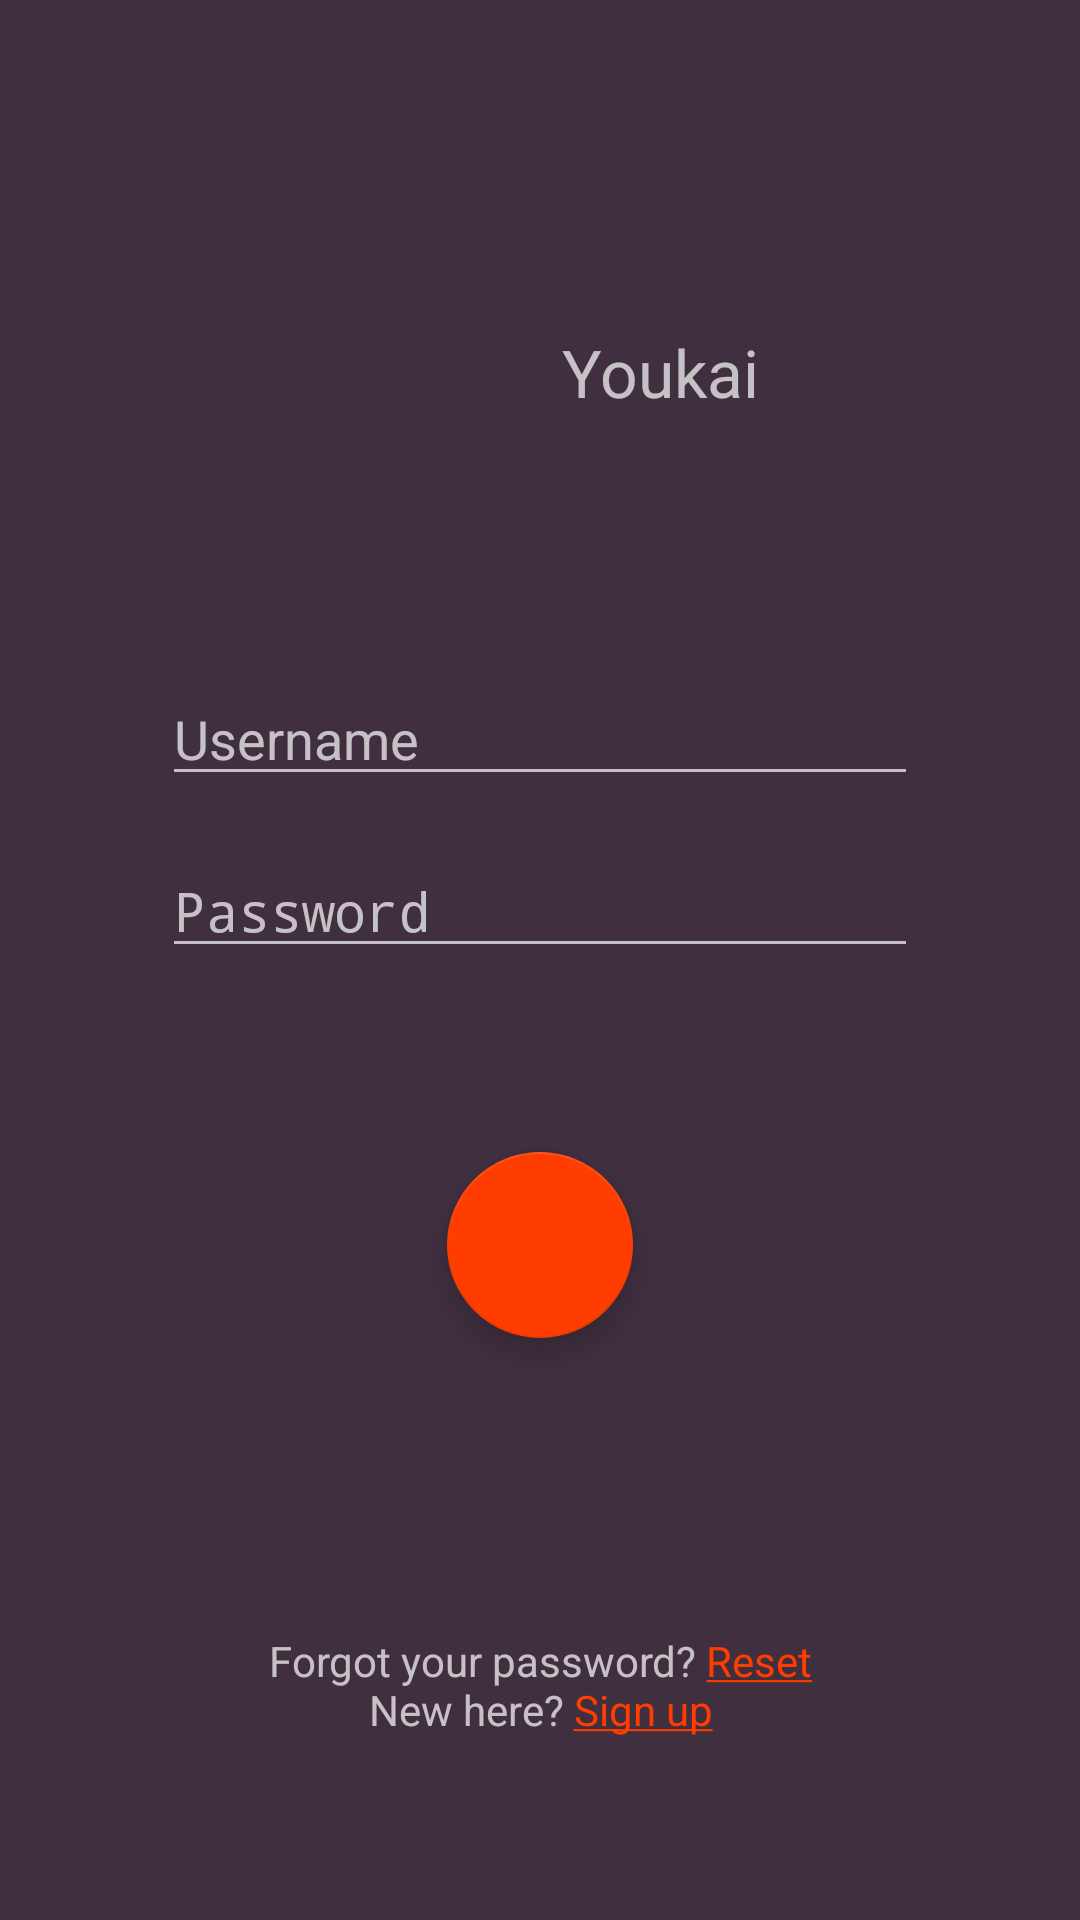

The Android layout XML behind this screen, and the referenced resources:
<!-- AndroidManifest.xml: activity theme AppTheme.Login -->
<!-- res/layout/activity_login.xml -->
<?xml version="1.0" encoding="utf-8"?>
<android.support.constraint.ConstraintLayout xmlns:android="http://schemas.android.com/apk/res/android"
    xmlns:app="http://schemas.android.com/apk/res-auto"
    xmlns:tools="http://schemas.android.com/tools"
    android:id="@+id/root"
    android:layout_width="match_parent"
    android:layout_height="match_parent"
    android:animateLayoutChanges="true"
    android:orientation="vertical"
    tools:context="app.youkai.ui.feature.login.LoginActivity">

    <LinearLayout
        android:id="@+id/linearLayout"
        android:layout_width="wrap_content"
        android:layout_height="wrap_content"
        android:layout_marginEnd="16dp"
        android:layout_marginStart="16dp"
        android:orientation="horizontal"
        app:layout_constraintLeft_toLeftOf="parent"
        app:layout_constraintRight_toRightOf="parent"
        app:layout_constraintTop_toTopOf="@+id/guideline"
        tools:ignore="UseCompoundDrawables">

        <ImageView
            android:layout_width="56dp"
            android:layout_height="56dp"
            android:src="@mipmap/ic_launcher" />

        <TextView
            android:layout_width="wrap_content"
            android:layout_height="wrap_content"
            android:layout_gravity="center_vertical"
            android:layout_marginLeft="24dp"
            android:text="@string/app_name"
            android:textSize="22sp"
            tools:ignore="RtlHardcoded" />
    </LinearLayout>

    <EditText
        android:id="@+id/username"
        android:layout_width="0dp"
        android:layout_height="wrap_content"
        android:hint="@string/content_username"
        android:inputType="text"
        app:layout_constraintLeft_toLeftOf="@+id/guideline3"
        app:layout_constraintRight_toLeftOf="@+id/guideline4"
        app:layout_constraintTop_toTopOf="@+id/guideline2" />

    <EditText
        android:id="@+id/password"
        android:layout_width="0dp"
        android:layout_height="wrap_content"
        android:layout_marginTop="16dp"
        android:hint="@string/content_password"
        android:inputType="textPassword"
        app:layout_constraintLeft_toLeftOf="@+id/guideline3"
        app:layout_constraintRight_toLeftOf="@+id/guideline4"
        app:layout_constraintTop_toBottomOf="@+id/username" />

    <ProgressBar
        android:id="@+id/progress"
        style="@style/Widget.AppCompat.ProgressBar.Horizontal"
        android:layout_width="124dp"
        android:layout_height="wrap_content"
        android:layout_gravity="center"
        android:layout_marginBottom="8dp"
        android:layout_marginEnd="8dp"
        android:indeterminate="true"
        android:visibility="gone"
        app:layout_constraintBottom_toTopOf="@+id/bottomLinks"
        app:layout_constraintLeft_toLeftOf="@+id/guideline3"
        app:layout_constraintRight_toLeftOf="@+id/guideline4"
        app:layout_constraintTop_toBottomOf="@+id/go"
        tools:visibility="visible" />

    <android.support.design.widget.FloatingActionButton
        android:id="@+id/go"
        android:layout_width="62dp"
        android:layout_height="62dp"
        android:layout_gravity="center"
        android:scaleType="center"
        app:layout_constraintLeft_toLeftOf="@+id/guideline3"
        app:layout_constraintRight_toLeftOf="@+id/guideline4"
        app:layout_constraintTop_toTopOf="@+id/guideline7"
        app:rippleColor="@android:color/white"
        app:srcCompat="@drawable/ic_arrow_forward_white_24dp" />

    <TextView
        android:id="@+id/bottomLinks"
        android:layout_width="wrap_content"
        android:layout_height="wrap_content"
        android:gravity="center"
        android:text="@string/content_forgot_password_signup"
        android:textColorLink="@color/accent"
        app:layout_constraintLeft_toLeftOf="@+id/guideline3"
        app:layout_constraintRight_toLeftOf="@+id/guideline4"
        app:layout_constraintTop_toTopOf="@+id/guideline5" />

    <android.support.constraint.Guideline
        android:id="@+id/guideline3"
        android:layout_width="wrap_content"
        android:layout_height="wrap_content"
        android:orientation="vertical"
        app:layout_constraintGuide_percent="0.15"
        tools:layout_editor_absoluteX="62dp"
        tools:layout_editor_absoluteY="0dp" />

    <android.support.constraint.Guideline
        android:id="@+id/guideline4"
        android:layout_width="wrap_content"
        android:layout_height="wrap_content"
        android:orientation="vertical"
        app:layout_constraintGuide_percent="0.85"
        tools:layout_editor_absoluteX="350dp"
        tools:layout_editor_absoluteY="0dp" />

    <android.support.constraint.Guideline
        android:id="@+id/guideline"
        android:layout_width="wrap_content"
        android:layout_height="wrap_content"
        android:orientation="horizontal"
        app:layout_constraintGuide_percent="0.15"
        tools:layout_editor_absoluteX="0dp"
        tools:layout_editor_absoluteY="99dp" />

    <android.support.constraint.Guideline
        android:id="@+id/guideline5"
        android:layout_width="wrap_content"
        android:layout_height="wrap_content"
        android:orientation="horizontal"
        app:layout_constraintGuide_percent="0.85"
        tools:layout_editor_absoluteX="0dp"
        tools:layout_editor_absoluteY="562dp" />

    <android.support.constraint.Guideline
        android:id="@+id/guideline7"
        android:layout_width="wrap_content"
        android:layout_height="wrap_content"
        android:orientation="horizontal"
        app:layout_constraintGuide_percent="0.60"
        tools:layout_editor_absoluteX="0dp"
        tools:layout_editor_absoluteY="400dp" />

    <android.support.constraint.Guideline
        android:id="@+id/guideline2"
        android:layout_width="wrap_content"
        android:layout_height="wrap_content"
        android:orientation="horizontal"
        app:layout_constraintGuide_percent="0.35"
        tools:layout_editor_absoluteX="0dp"
        tools:layout_editor_absoluteY="236dp" />

</android.support.constraint.ConstraintLayout>
<!-- resources referenced by this layout -->
<resources>
  <color name="accent">#FF3D00</color>
  <string name="app_name">Youkai</string>
  <string name="content_forgot_password_signup">Forgot your password? <a href="https://kitsu.io/password-reset">Reset</a>\nNew here? <a href="https://kitsu.io">Sign up</a></string>
  <string name="content_password">Password</string>
  <string name="content_username">Username</string>
  <style name="AppTheme.Login" parent="Theme.AppCompat.NoActionBar">
          <item name="colorPrimary">@color/primary</item>
          <item name="colorPrimaryDark">@color/primary_dark</item>
          <item name="colorAccent">@color/accent</item>
          <item name="android:windowBackground">@color/primary</item>
          <item name="android:statusBarColor">?colorPrimary</item>
          <item name="android:navigationBarColor">?colorPrimary</item>
      </style>
  <color name="primary">#402F3F</color>
  <color name="primary_dark">#2B1F2A</color>
</resources>
